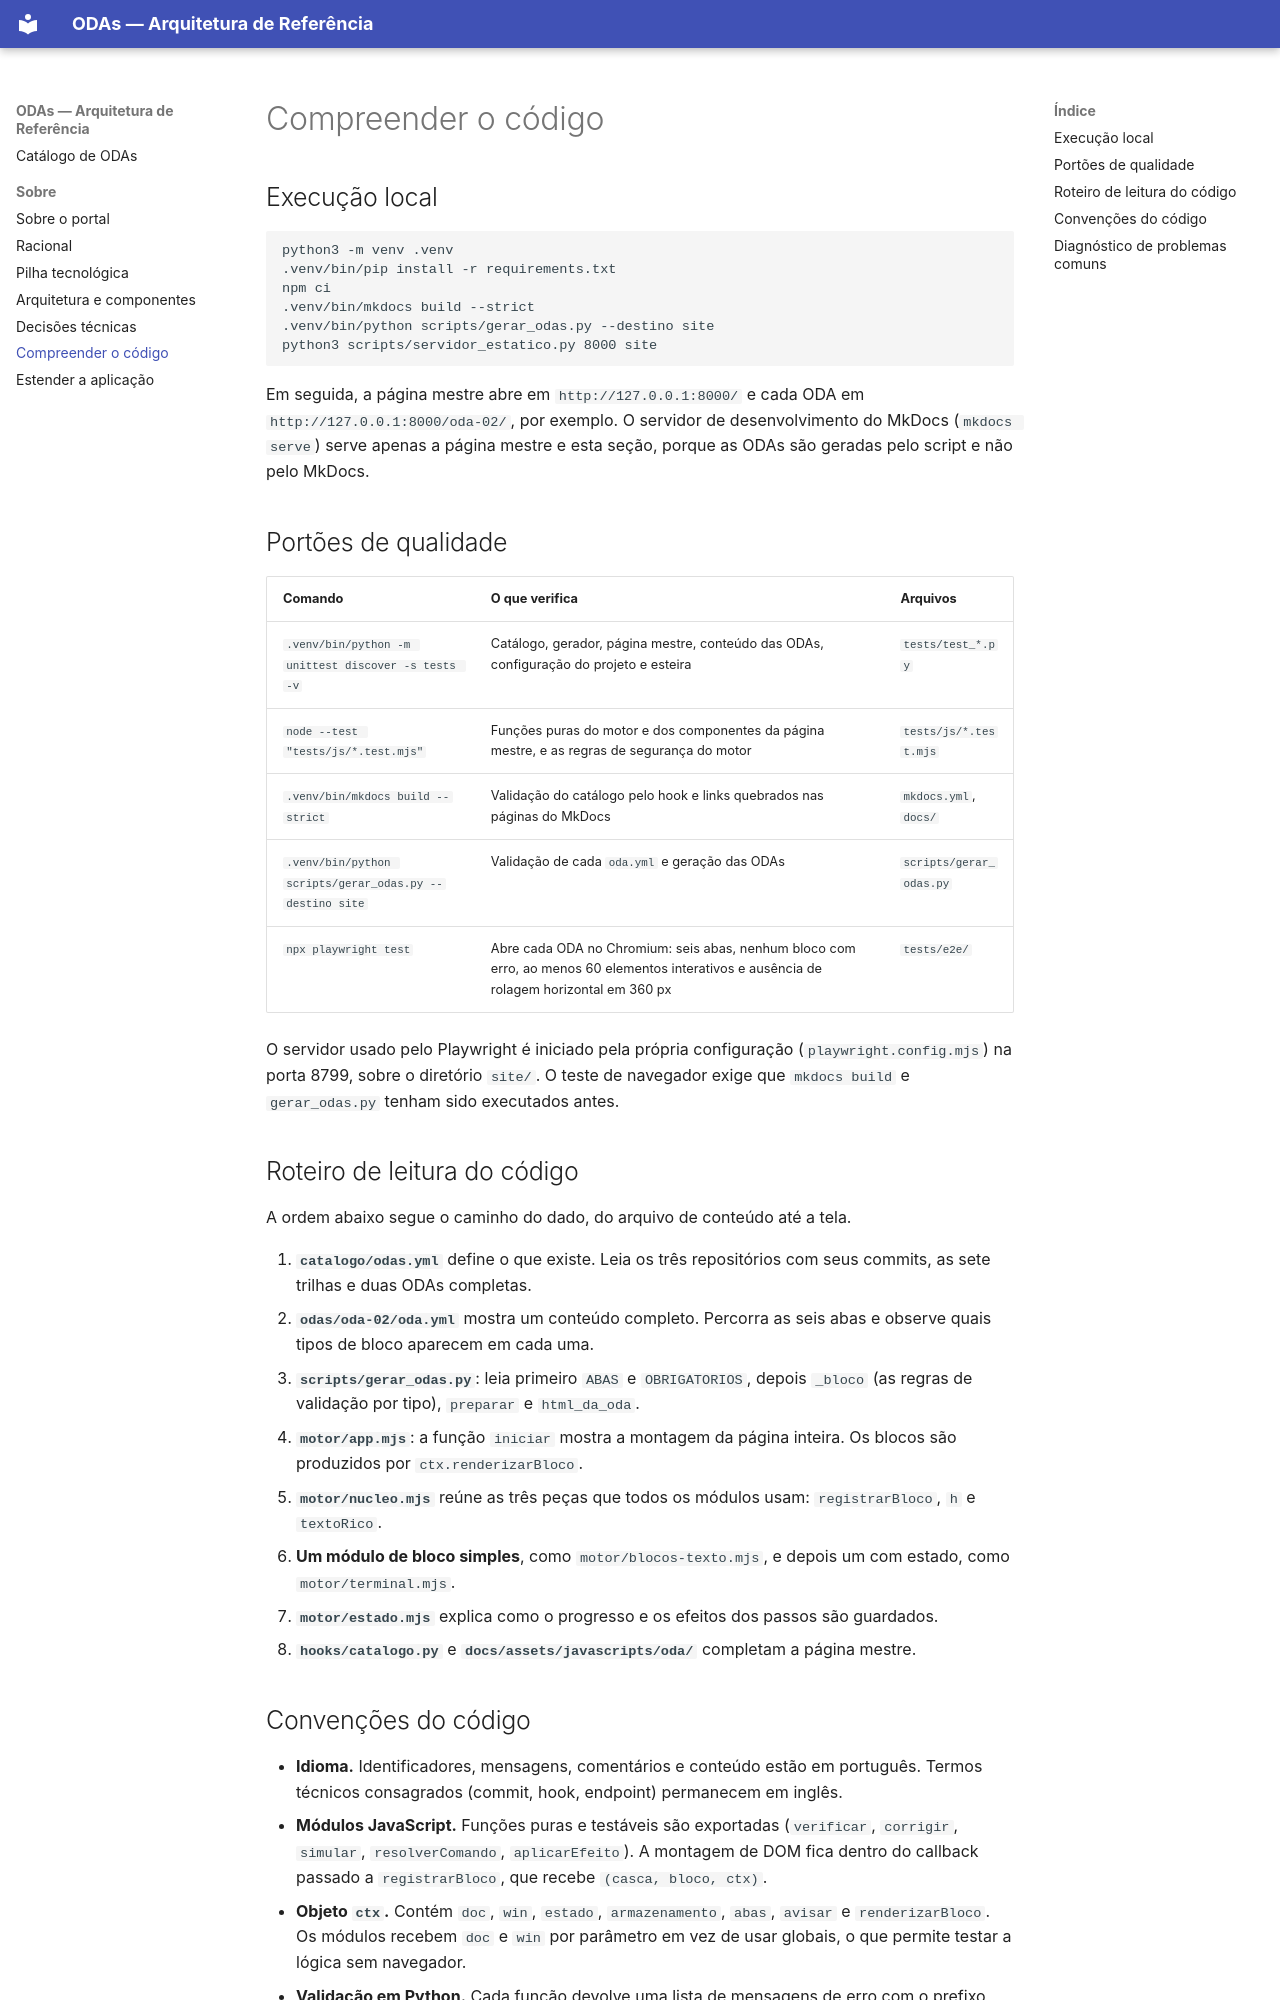

repository: arkhibr/oda-arquitetura-software · page: sobre/compreender/index.html · generator: mkdocs

# Compreender o código

## Execução local

    python3 -m venv .venv
    .venv/bin/pip install -r requirements.txt
    npm ci
    .venv/bin/mkdocs build --strict
    .venv/bin/python scripts/gerar_odas.py --destino site
    python3 scripts/servidor_estatico.py 8000 site

Em seguida, a página mestre abre em `http://127.0.0.1:8000/` e cada ODA em `http://127.0.0.1:8000/oda-02/`, por exemplo. O servidor de desenvolvimento do MkDocs (`mkdocs serve`) serve apenas a página mestre e esta seção, porque as ODAs são geradas pelo script e não pelo MkDocs.

## Portões de qualidade

| Comando | O que verifica | Arquivos |
| --- | --- | --- |
| `.venv/bin/python -m unittest discover -s tests -v` | Catálogo, gerador, página mestre, conteúdo das ODAs, configuração do projeto e esteira | `tests/test_*.py` |
| `node --test "tests/js/*.test.mjs"` | Funções puras do motor e dos componentes da página mestre, e as regras de segurança do motor | `tests/js/*.test.mjs` |
| `.venv/bin/mkdocs build --strict` | Validação do catálogo pelo hook e links quebrados nas páginas do MkDocs | `mkdocs.yml`, `docs/` |
| `.venv/bin/python scripts/gerar_odas.py --destino site` | Validação de cada `oda.yml` e geração das ODAs | `scripts/gerar_odas.py` |
| `npx playwright test` | Abre cada ODA no Chromium: seis abas, nenhum bloco com erro, ao menos 60 elementos interativos e ausência de rolagem horizontal em 360 px | `tests/e2e/` |

O servidor usado pelo Playwright é iniciado pela própria configuração (`playwright.config.mjs`) na porta 8799, sobre o diretório `site/`. O teste de navegador exige que `mkdocs build` e `gerar_odas.py` tenham sido executados antes.

## Roteiro de leitura do código

A ordem abaixo segue o caminho do dado, do arquivo de conteúdo até a tela.

1. **`catalogo/odas.yml`** define o que existe. Leia os três repositórios com seus commits, as sete trilhas e duas ODAs completas.
2. **`odas/oda-02/oda.yml`** mostra um conteúdo completo. Percorra as seis abas e observe quais tipos de bloco aparecem em cada uma.
3. **`scripts/gerar_odas.py`**: leia primeiro `ABAS` e `OBRIGATORIOS`, depois `_bloco` (as regras de validação por tipo), `preparar` e `html_da_oda`.
4. **`motor/app.mjs`**: a função `iniciar` mostra a montagem da página inteira. Os blocos são produzidos por `ctx.renderizarBloco`.
5. **`motor/nucleo.mjs`** reúne as três peças que todos os módulos usam: `registrarBloco`, `h` e `textoRico`.
6. **Um módulo de bloco simples**, como `motor/blocos-texto.mjs`, e depois um com estado, como `motor/terminal.mjs`.
7. **`motor/estado.mjs`** explica como o progresso e os efeitos dos passos são guardados.
8. **`hooks/catalogo.py`** e **`docs/assets/javascripts/oda/`** completam a página mestre.
